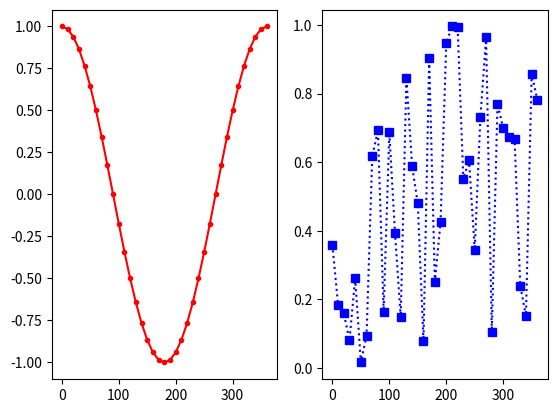

Here is the Python script that generated this plot:
import matplotlib.pyplot as plt
import random
import math

X = [x for x in range(0, 360+1, 10)]
Y1 = [math.cos(math.radians(i)) for i in X]
Y2 = [random.random() for i in X]

# print(X)
# print(Y1)
# print(Y2)

plt.subplot(1, 2, 1)
plt.plot(X,Y1,"r.-")
plt.subplot(1, 2, 2)
plt.plot(X,Y2,"bs:")
plt.show()
